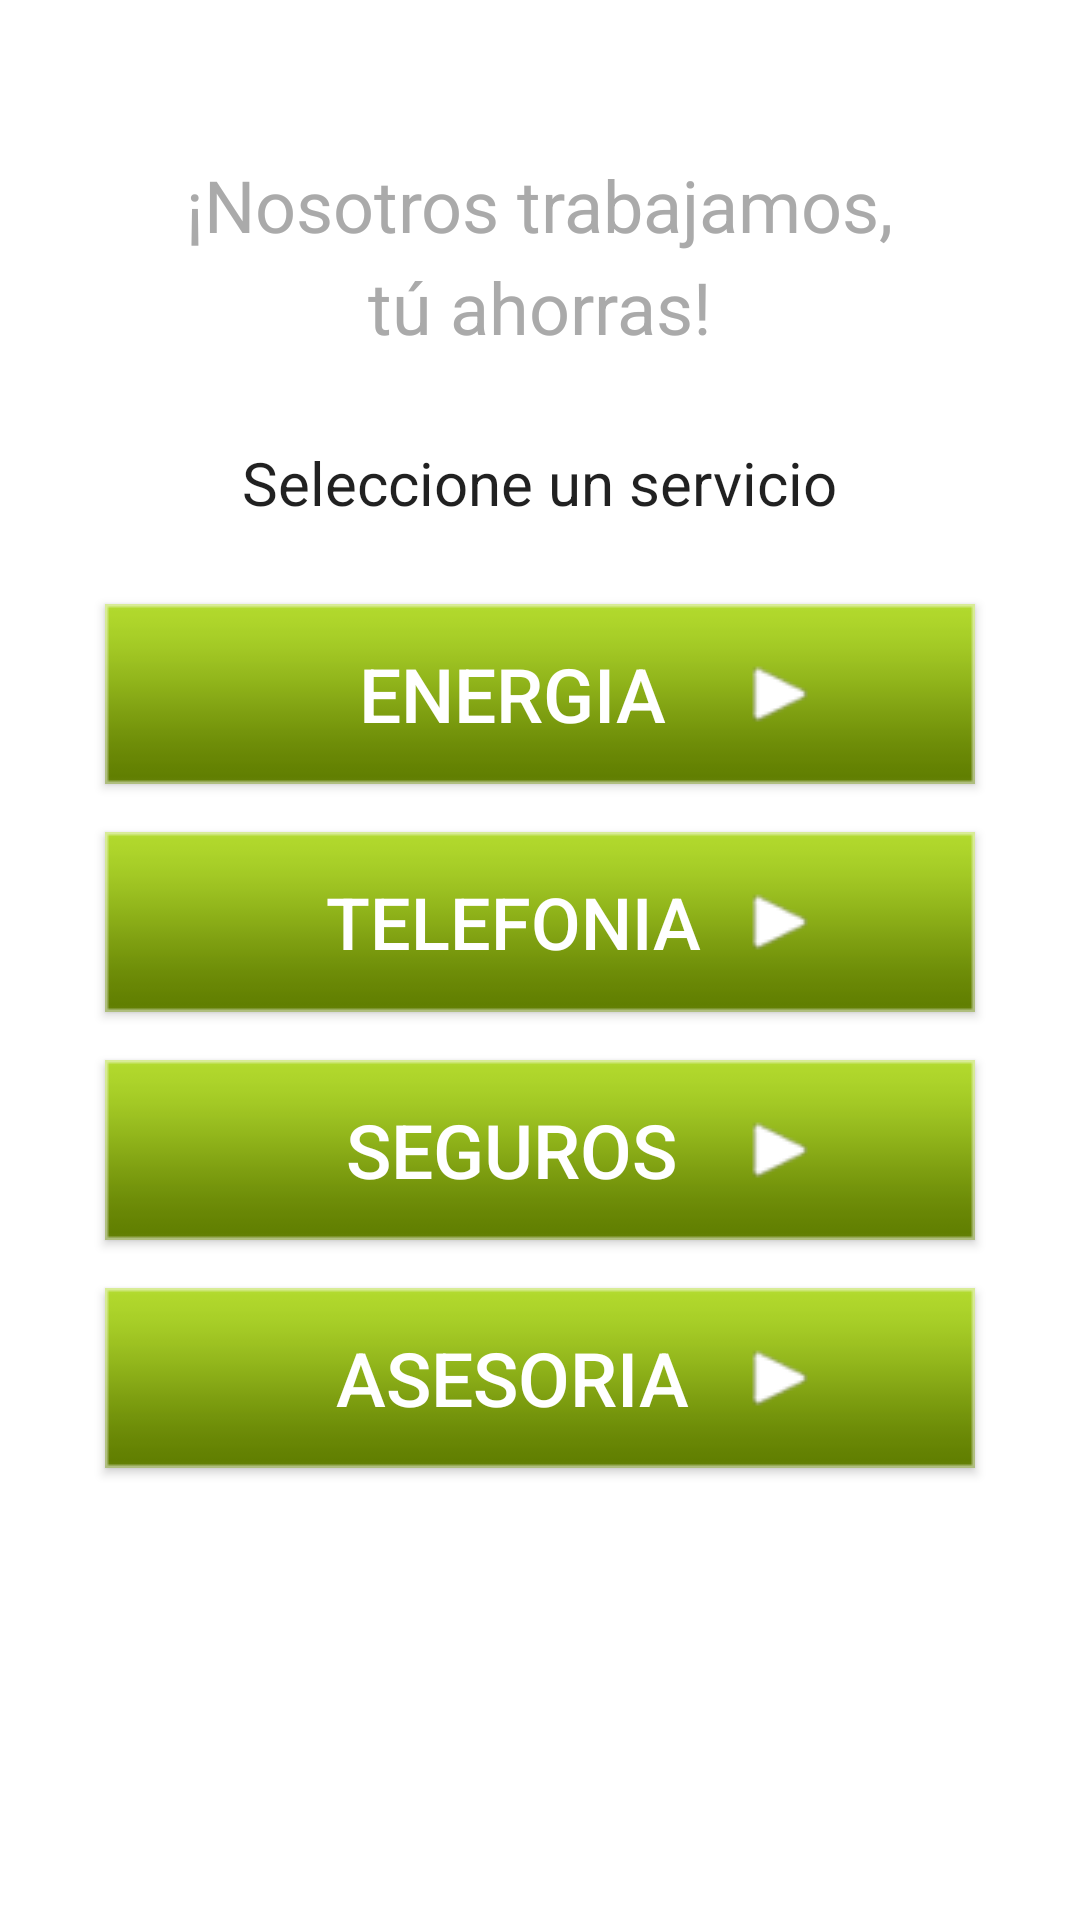

The Android layout XML behind this screen, and the referenced resources:
<!-- AndroidManifest.xml: application theme AppTheme -->
<!-- res/layout/opciones_factura.xml -->
<?xml version="1.0" encoding="utf-8"?>
<RelativeLayout xmlns:android="http://schemas.android.com/apk/res/android"
    android:orientation="vertical" android:layout_width="match_parent"
    android:layout_height="match_parent"
    android:background="#ffffff">

    <Button
        android:layout_width="290dp"
        android:layout_height="60dp"
        android:background="@drawable/fondoboton"
        android:textColor="#ffffff"
        android:textSize="25dp"
        android:text="Seguros   "
        android:id="@+id/seguros"
        android:layout_below="@+id/telecom"
        android:layout_alignStart="@+id/telecom"
        android:layout_marginTop="16dp" />

    <Button
        android:layout_width="290dp"
        android:layout_height="60dp"
        android:background="@drawable/fondoboton"
        android:textColor="#ffffff"
        android:textSize="25dp"
        android:text="asesoria   "
        android:id="@+id/asesoria"
        android:layout_below="@+id/seguros"
        android:layout_alignStart="@+id/seguros"
        android:layout_marginTop="16dp" />

    <Button
        android:layout_width="290dp"
        android:layout_height="60dp"
        android:background="@drawable/fondoboton"
        android:textColor="#ffffff"
        android:textSize="24dp"
        android:text="Telefonia   "
        android:id="@+id/telecom"
        android:layout_marginTop="159dp"
        android:layout_below="@+id/textView4"
        android:layout_centerHorizontal="true" />

    <Button
        android:layout_width="290dp"
        android:layout_height="60dp"
        android:background="@drawable/fondoboton"
        android:text="Energia   "
        android:textSize="25dp"
        android:textColor="#ffffff"
        android:id="@+id/energia"
        android:layout_marginBottom="76dp"
        android:layout_alignBottom="@+id/telecom"
        android:layout_alignStart="@+id/telecom" />

    <TextView
        android:layout_width="wrap_content"
        android:layout_height="wrap_content"
        android:textAppearance="?android:attr/textAppearanceLarge"
        android:text="Seleccione un servicio"
        android:id="@+id/textView2"
        android:textSize="20dp"
        android:layout_marginTop="29dp"
        android:layout_below="@+id/textView4"
        android:layout_centerHorizontal="true" />

    <TextView
        android:layout_width="wrap_content"
        android:layout_height="wrap_content"
        android:textSize="24dp"
        android:textColor="@android:color/darker_gray"
        android:textAppearance="?android:attr/textAppearanceLarge"
        android:text="tú ahorras!"
        android:id="@+id/textView4"
        android:layout_marginTop="86dp"
        android:layout_alignParentTop="true"
        android:layout_centerHorizontal="true" />

    <TextView
        android:layout_width="wrap_content"
        android:layout_height="wrap_content"
        android:textSize="24dp"
        android:textColor="@android:color/darker_gray"
        android:textAppearance="?android:attr/textAppearanceLarge"
        android:text="¡Nosotros trabajamos,"
        android:id="@+id/textView5"
        android:layout_alignBottom="@+id/textView4"
        android:layout_centerHorizontal="true"
        android:layout_marginBottom="34dp" />

</RelativeLayout>
<!-- resources referenced by this layout -->
<resources>
  <!-- drawable fondoboton: png bitmap (drawable, 3706 bytes) -->
  <style name="AppTheme" parent="Theme.AppCompat.Light.NoActionBar">
          
          <item name="colorPrimary">#84000b</item>
          <item name="colorPrimaryDark">#84000b</item>
          <item name="colorAccent">#8b2029</item>
        
          <item name="android:windowNoTitle">true</item> 
  
      </style>
</resources>
